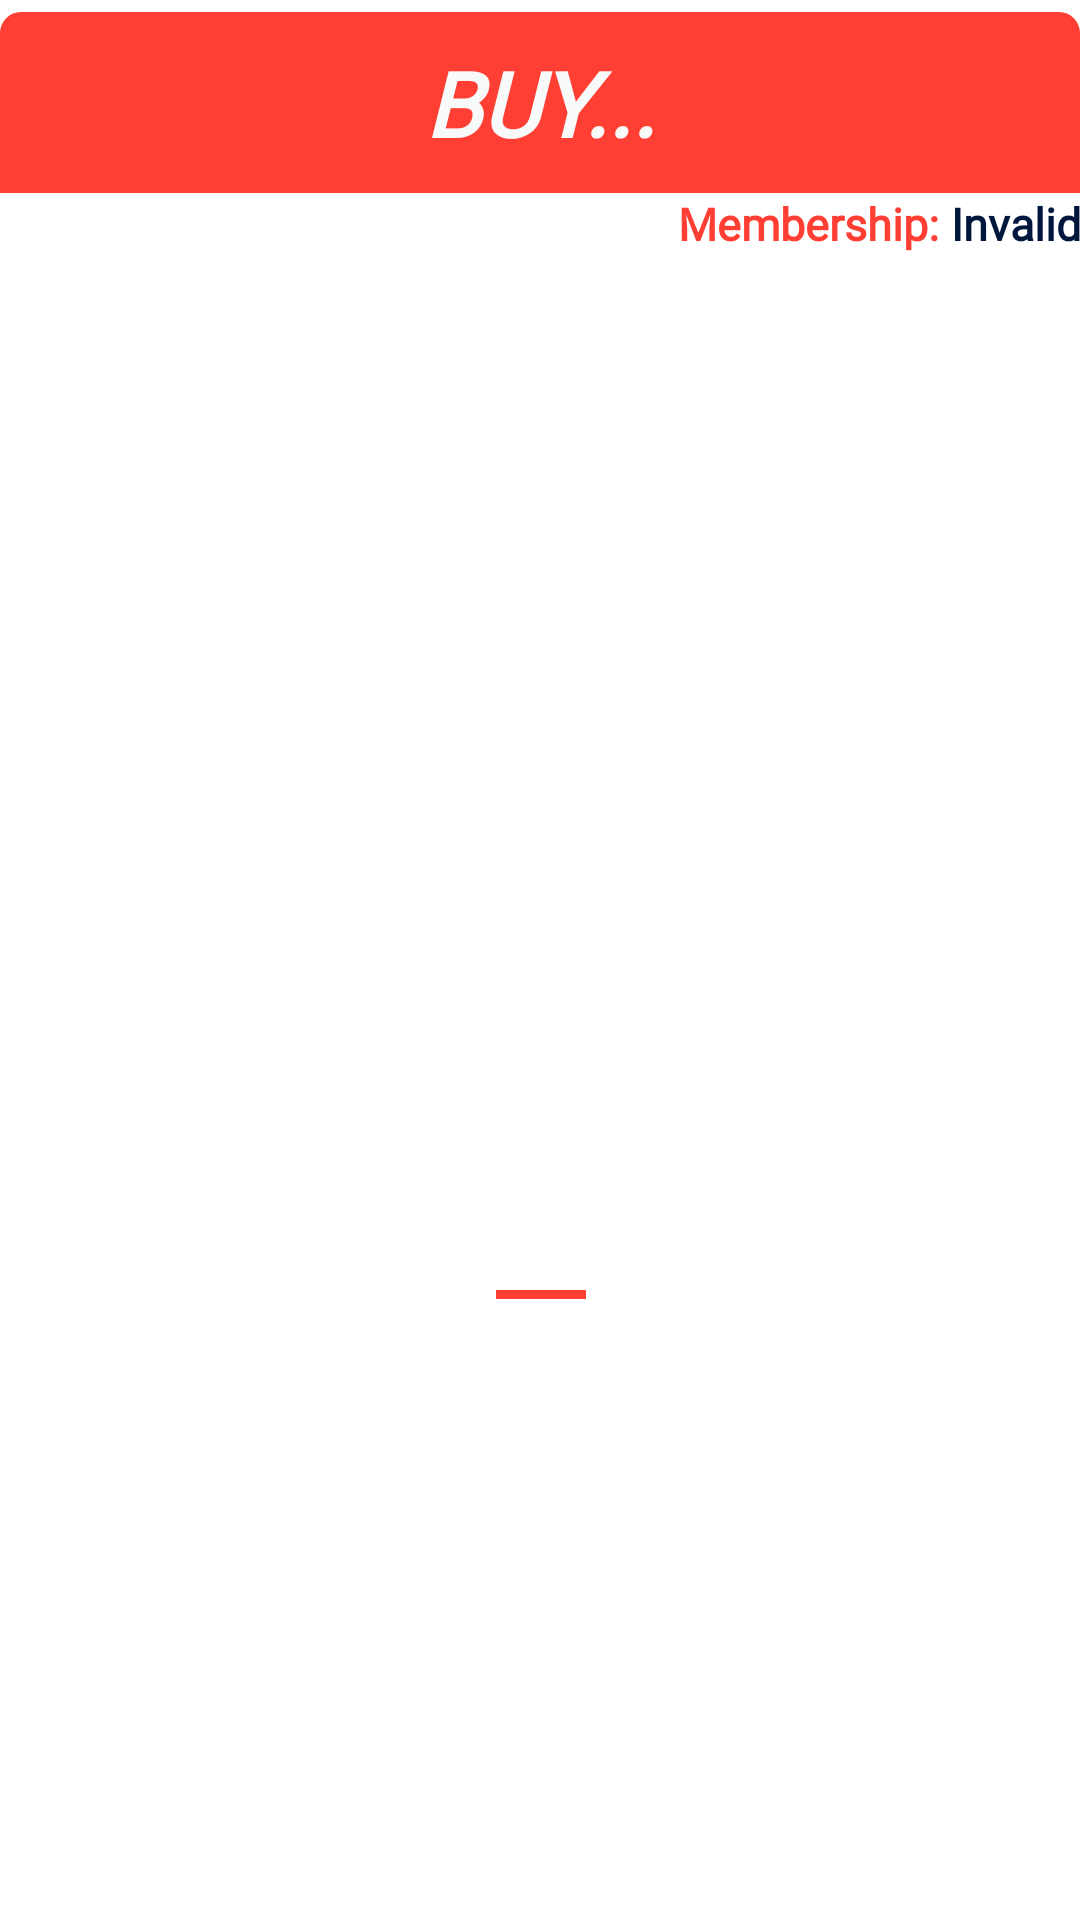

Write the Android layout XML for this screen, with the resource values it uses.
<!-- AndroidManifest.xml: application theme AppTheme -->
<!-- res/layout/activity_special_game.xml -->
<?xml version="1.0" encoding="utf-8"?>
<androidx.constraintlayout.widget.ConstraintLayout xmlns:android="http://schemas.android.com/apk/res/android"
    xmlns:app="http://schemas.android.com/apk/res-auto"
    xmlns:tools="http://schemas.android.com/tools"
    android:layout_width="match_parent"
    android:background="@color/noColor"
    android:id="@+id/tickets"
    android:layout_margin="7dp"
    android:layout_height="match_parent"
    tools:context=".PurchaseSpecialGame">

    <TextView
        android:id="@+id/title"
        android:layout_width="match_parent"
        android:layout_height="wrap_content"
        android:layout_marginTop="4dp"
        android:background="@layout/result_top_bar_background"
        android:gravity="center"
        android:textColor="#F8F9F9"
        android:textAllCaps="true"
        android:text="BUY..."
        android:padding="10dp"
        android:fontFamily="@font/comic_sans_ms_bold_italic"
        android:textSize="30sp"
        android:textStyle="bold|italic"
        app:layout_constraintEnd_toEndOf="parent"
        app:layout_constraintStart_toStartOf="parent"
        app:layout_constraintTop_toTopOf="parent" />

    <TextView
        android:id="@+id/tickets_title"
        android:layout_width="wrap_content"
        android:layout_height="wrap_content"
        android:background="@color/noColor"
        android:gravity="center"
        android:fontFamily="@font/comic_sans_ms_bold_italic"
        android:text="Membership: "
        android:textColor="@color/colorPrimaryDark"
        android:textSize="15dp"
        android:textStyle="bold"
        app:layout_constraintEnd_toStartOf="@+id/tickets_validity"
        app:layout_constraintTop_toBottomOf="@+id/title" />

    <TextView
        android:id="@+id/tickets_validity"
        android:layout_width="wrap_content"
        android:layout_height="wrap_content"
        android:background="@color/noColor"
        android:gravity="center"
        android:fontFamily="@font/comic_sans_ms_bold_italic"
        android:text="Invalid"
        android:textColor="@color/colorGolden"
        android:textSize="15dp"
        android:textStyle="bold"
        app:layout_constraintEnd_toEndOf="parent"
        app:layout_constraintTop_toBottomOf="@+id/title" />


    <androidx.recyclerview.widget.RecyclerView
        android:id="@+id/recycler_view"
        android:layout_width="match_parent"
        android:layout_height="wrap_content"
        android:orientation="horizontal"
        app:layout_constraintBottom_toBottomOf="parent"
        app:layout_constraintTop_toBottomOf="@+id/title"
        tools:layout_editor_absoluteX="0dp" />

    <androidx.core.widget.ContentLoadingProgressBar
        android:id="@+id/progressbar"
        style="?android:attr/progressBarStyle"
        android:layout_width="wrap_content"
        android:layout_height="wrap_content"
        android:indeterminateTint="@color/colorGolden"
        android:visibility="gone"
        app:layout_constraintBottom_toBottomOf="parent"
        app:layout_constraintEnd_toEndOf="parent"
        app:layout_constraintStart_toStartOf="parent"
        app:layout_constraintTop_toBottomOf="@+id/title" />


    <ru.tinkoff.scrollingpagerindicator.ScrollingPagerIndicator
        android:id="@+id/indicator"
        android:layout_width="wrap_content"
        android:layout_height="wrap_content"
        android:layout_marginTop="10dp"
        android:visibility="invisible"
        app:layout_constraintBottom_toBottomOf="parent"
        app:layout_constraintEnd_toEndOf="parent"
        app:layout_constraintStart_toStartOf="parent"
        app:layout_constraintTop_toBottomOf="@+id/recycler_view"
        app:spi_dotSelectedColor="@color/colorPrimary"
        app:spi_dotSelectedSize="20dp"
        app:spi_dotSize="10dp" />

    <TextView
        android:id="@+id/single_item_recyclerview_indicator"
        android:layout_width="30dp"
        android:layout_height="3dp"
        android:background="@color/colorPrimary"
        app:layout_constraintBottom_toBottomOf="@+id/indicator"
        app:layout_constraintEnd_toEndOf="@+id/indicator"
        app:layout_constraintStart_toStartOf="@+id/indicator"
        app:layout_constraintTop_toBottomOf="@+id/recycler_view" />



</androidx.constraintlayout.widget.ConstraintLayout>
<!-- res/layout/result_top_bar_background.xml (included above) -->
<?xml version="1.0" encoding="utf-8"?>
<shape
    xmlns:android="http://schemas.android.com/apk/res/android"
    android:layout_height="match_parent"
    android:layout_width="match_parent"
    android:shape="rectangle">
    <solid android:color="@color/colorPrimary" />
    <corners android:topLeftRadius="7dp"
        android:topRightRadius="7dp"/>
</shape>
<!-- resources referenced by this layout -->
<resources>
  <color name="colorGolden">#00173d</color>
  <color name="colorPrimary">#ff3f34</color>
  <color name="colorPrimaryDark">#ff3f34</color>
  <color name="noColor">#FFF</color>
  <style name="AppTheme" parent="Theme.AppCompat.Light.NoActionBar">
          
          <item name="colorPrimary">@color/colorPrimary</item>
          <item name="colorPrimaryDark">@color/colorPrimaryDark</item>
          <item name="colorAccent">@color/colorAccent</item>
          <item name="fontFamily">@font/comic_sans_ms_bold_italic</item>
      </style>
  <color name="colorAccent">#00173d</color>
</resources>
